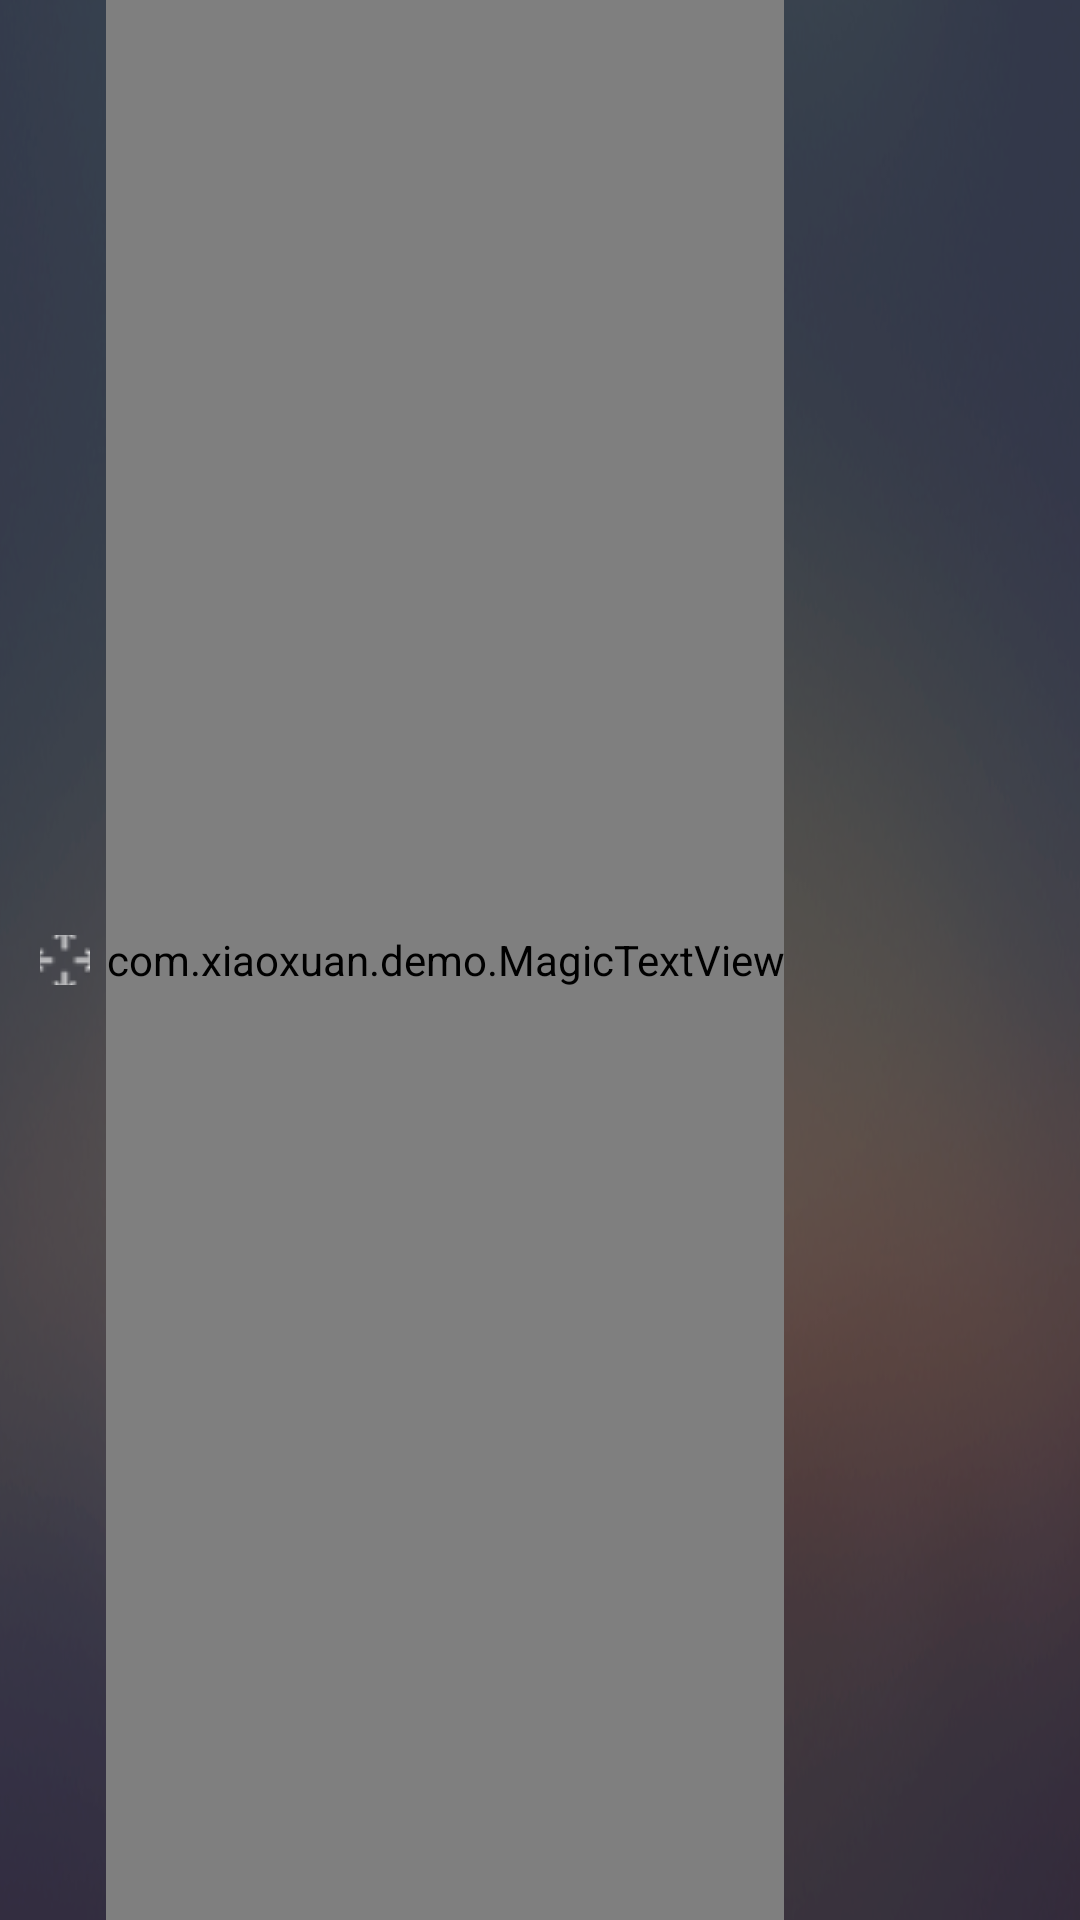

This screen was rendered from an Android layout file. Write that file and the resources it references.
<!-- AndroidManifest.xml: application theme AppTheme -->
<!-- res/layout/ordered_list_item.xml -->
<?xml version="1.0" encoding="utf-8"?>
<RelativeLayout xmlns:android="http://schemas.android.com/apk/res/android"
    android:layout_width="match_parent"
    android:layout_height="@dimen/x100"
    android:layout_margin="@dimen/x10">

    <ImageView
        android:id="@+id/iv_item_theme_top"
        android:layout_width="@dimen/x50"
        android:layout_height="@dimen/x50"
        android:layout_centerVertical="true"
        android:layout_marginStart="@dimen/x40"
        android:scaleType="center"
        android:src="@drawable/img_theme_move" />

    <com.xiaoxuan.demo.MagicTextView
        android:id="@+id/tv_item_theme_num"
        android:layout_width="wrap_content"
        android:layout_height="match_parent"
        android:layout_centerVertical="true"
        android:layout_marginStart="@dimen/x16"
        android:layout_toEndOf="@+id/iv_item_theme_top"
        android:gravity="center|left"
        android:textColor="#fff"
        android:textSize="20sp" />

</RelativeLayout>
<!-- resources referenced by this layout -->
<resources>
  <dimen name="x10">10.0px</dimen>
  <dimen name="x100">100.0px</dimen>
  <dimen name="x16">16.0px</dimen>
  <dimen name="x40">40.0px</dimen>
  <dimen name="x50">50.0px</dimen>
  <!-- drawable img_theme_move: png bitmap (drawable, 682 bytes) -->
  <style name="AppTheme" parent="AppBaseTheme">
          <item name="android:windowIsTranslucent">true</item>
          <item name="android:windowNoTitle">true</item>
          <item name="android:windowFullscreen">true</item>
          <item name="android:launchMode">singleTask</item>
          <item name="android:screenOrientation">portrait</item>
          <item name="android:windowSoftInputMode">stateHidden|adjustPan</item>
          <item name="android:windowContentOverlay">@null</item>
          <item name="android:windowBackground">@drawable/img_background</item>
      </style>
  <style name="AppBaseTheme" parent="Theme.AppCompat.Light.NoActionBar">
          
      </style>
  <!-- drawable img_background: png bitmap (drawable, 284589 bytes) -->
</resources>
